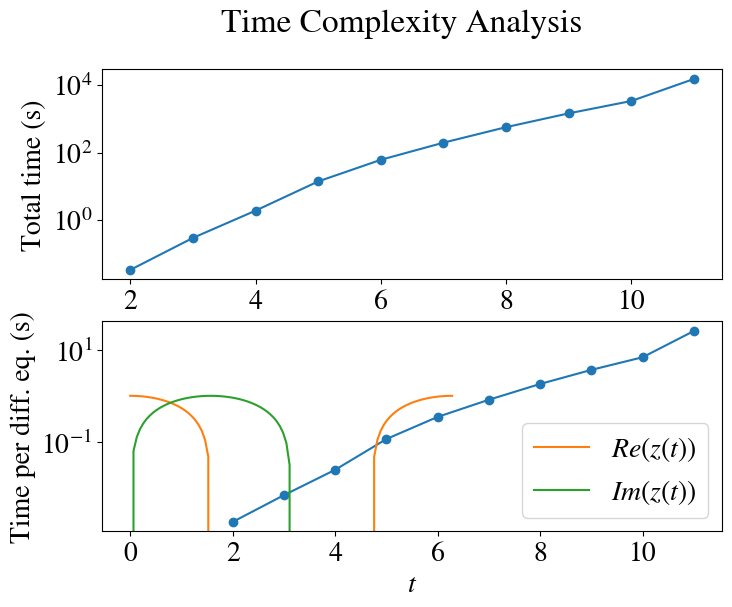

Reproduce this figure in Python. (Note: this script raises an exception after producing the figure.)
import matplotlib.pyplot as plt
import numpy as np

"""In order to provide a better presentation of the graphs we use the rcParams options shown below."""

import matplotlib
matplotlib.rcParams['text.usetex'] = False
matplotlib.rcParams['mathtext.fontset'] = 'stix'
matplotlib.rcParams['font.family'] = 'STIXGeneral'
matplotlib.rcParams['font.size'] = 20
matplotlib.rcParams['figure.figsize'] = (8.0, 6.0)


spins=np.linspace(2,11,10)
totalt=[0.0329993,0.2930367,1.88531,13.855892,60.6818635,195.637815,564.446964,1448.946284,3369.92411,15171.46318912]
pereq_t=[0.003666,0.013954,0.049613,0.230932,0.697493,1.644015,3.618250,7.317910,13.754792,51.08236764]

"""The previous information was collected running the program considering a homogeneous interaction matrix."""
"""This concept will be extended in detail during the documentation of the principal code."""


fig, (ax1, ax2) = plt.subplots(2,1)
fig.suptitle('Time Complexity Analysis')

ax1.plot(spins,totalt, 'o-')
ax1.set_ylabel('Total time (s)')
ax1.set_yscale('log')

ax2.plot( spins,np.array(pereq_t)/2, 'o-')
ax2.set_xlabel('Number of Spins (N)')
ax2.set_ylabel('Time per diff. eq. (s)')
ax2.set_yscale('log')

plt.show()

"""Our system of differential equations belongs to the complex space, that is why we implemented the code suggested in"""
"""https://stackoverflow.com/questions/19910189/scipy-odeint-with-complex-initial-values."""

import time
import numpy as np
from scipy.integrate import odeint


def odeintz(func, z0, t, **kwargs):
   
    
    """An odeint-like function for complex valued differential equations.

    Inputs:
    ----------
      -func: function associated to dr/dt=f(x;t), where x is the set of parameters and variables to be determined
      -z0: 1d array with length N*(5N-1)/2
      -t: 1d array from t=0 to t=tf (parameter set by the user)
      - **kwargs: keyword arguments related with external functions to be used in odeint
    
    Return:
      -z: multivariable array with the solution of the differential equation associated with each variable"""

    
    
    

    # Disallow Jacobian-related arguments.
    _unsupported_odeint_args = ['Dfun', 'col_deriv', 'ml', 'mu']
    bad_args = [arg for arg in kwargs if arg in _unsupported_odeint_args]
    if len(bad_args) > 0:
        raise ValueError("The odeint argument %r is not supported by "
                         "odeintz." % (bad_args[0],))

    # Make sure z0 is a numpy array of type np.complex128.
    z0 = np.array(z0, dtype=np.complex128, ndmin=1)

    def realfunc(x, t, *args):
        z = x.view(np.complex128)
        dzdt = func(z, t, *args)
        # func might return a python list, so convert its return
        # value to an array with type np.complex128, and then return
        # a np.float64 view of that array.
        return np.asarray(dzdt, dtype=np.complex128).view(np.float64)

    result = odeint(realfunc, z0.view(np.float64), t, **kwargs)

    if kwargs.get('full_output', False):
        z = result[0].view(np.complex128)
        infodict = result[1]
        return z, infodict
    else:
        z = result.view(np.complex128)
        return z

#Just to double-check if the integrator gives plausible result we will solve the IVP

#dz/dt=1j*z with z(0)=1 with analytical solution z(t)=cos(t)+1j*sin(t)

z0=[1]
def zfunc(z, t):
    """Routine for solving dz/dt=1j*z.

    Inputs:
    ----------
      -z: array which summarizes the variables
      -t: 1d array which provides the time domain with a given number of steps
    
    Return:
      -array: array with the RHS of the differential equation dr/dt=f(r,t)"""


    dzdt=1j*z[0]
    return [dzdt] 

    # Set up the inputs and call odeintz to solve the system.

init_time=0
final_time=2*np.pi
steps=100
t = np.linspace(init_time, final_time, steps)
z, infodict = odeintz(zfunc, z0, t, full_output=1)
z

plt.plot(t,np.real(z[:,0]),label="$Re(z(t))$")
plt.plot(t,np.imag(z[:,0]),label="$Im(z(t))$")
plt.xlabel("$t$")
plt.legend();

"""There is a set of parameters that should be set by the user before starting to simulate the dynamics of the operators."""
"""The set of parameters to be determined by the user or by default appear in this cell. It is instructive to describe each"""
"""parameter. take in account that we had assumed hbar=1 without loss of generalityT."""



def gamma_rates(desition):
    
    """Gamma rates du, ud and el.
    
    Inputs:
    ----------
      -string: string to decide between "default" or "edit"
        
        Gamma_ud # zeroth element of the array, decaying rate associated with spontaneous excitation (ud) in natural units of energy.
        Gamma_du # first element of the array, decaying rate associated with spontaneous deexcitation (du) in natural units of energy.
        Gamma_el # second element of the array, decaying rate associated with elastic scattering (el) in natural units of energy.  
      
    Return:
      -1d array: 1d array with the gamma rates of the processes du, ud and el which must be  non-negative"""

    if desition=="edit":
        s=[]
        bol=True
        for j in range(3):
            input_rate=input()
            s.append(float(input_rate))
            bol=bol and float(input_rate)>=0
        if bol==True:
            return np.array([s[0],s[1],s[2]])
        else: #If you insert an array without physical sense then we assume that we will use the default array
            return np.array([0.2,0.4,1.6])
    elif desition=="default":
        lista=[1,2,3]
        return np.array([0.2,0.4,1.6])

gamma_rates=gamma_rates("default")
gammaplus=gamma_rates[0]/2  #gamma factor + that appears in the master equation associated to du in natural units of energy.
gammaminus=gamma_rates[1]/2 #gamma factor - that appears in the master equation associated to ud in natural units of energy.
gammaz=gamma_rates[2]/8  #gamma factor z that appears in the master equation associated to el in natural units of energy.  


#--------------------------------------------------------------------------------------------------------------------------
"""This array summarizes the decaying rates"""


Gamma=np.array([gammaplus,gammaminus,gammaz])  #Ordered array of gamma factors in the order [gammaplus,gammaminus,gammaz]

#---------------------------------------------------------------------------------------------------------------------------


assert (Gamma==np.array([0.1, 0.2, 0.2])).all()

def trace(A):
    
    """Returns the trace of a square matrix
    
    Inputs:
    ----------
      -array: array associated to the matrix that we want to determine the trace
    
    Return:
      -complex: return a complex number which is the trace of the matrix of the input""" 
    
    
    return np.trace(A)  #Returns the trace of a square matrix


assert trace([[1,0],[2,8]])==9
assert trace([[5,6],[2,0]])!=100


"""The initial state of the array can be set by the user as well. Given that we use our simulation for protocols of quantum"""
"""information, quantum metrology, quantum computation, among others, we just need to set one initial state and all the spins"""
"""will have the same state. This initial state is set via the density matrix, some well known density matrices are left """
"""to the user, further information about density matrices can be found in https://en.wikipedia.org/wiki/Density_matrix"""


def is_den_mat(x):
    
    """Test to determine if a given matrix is a density matrix
    
    Inputs:
    ----------
      -x: nxn square array
    
    Return:
      -Boolean: boolean value which can be true or false depending if the matrix is a density matrix or no respectively"""
    
    w=(np.conjugate(np.transpose(x))==x).all()
    Boolean=np.all(np.linalg.eigvals(x) > 0) and trace(x)==1 and w
    return  Boolean

assert is_den_mat(np.array([[1/2,1/2],[1/2,1/2]]))==True
assert is_den_mat([[1/2,1/2],[1/2,1/2]])==True  
assert is_den_mat([[1-1e-6j,0],[0,-1e-6j]])==False  #even an small non-physical deviation from |0><0| raises false
assert is_den_mat([[1/2,0.5j],[-0.5j,0.5]])==True  #we introduce the state |R><R|

def init_dens(stri):
    
    """Provides an interactive form to insert the initial state of each site of the spin system
    
    Inputs:
    ----------
      -stri: string which determines the preference of the user and follows this convention:
        "+": the user chooses to start the initial state with |+><+|=[[1/2,1/2],[1/2,1/2]]
        "-": the user chooses to start the initial state with |+><+|=[[1/2,1/2],[1/2,1/2]]
        "0": the user chooses to start the initial state with |+><+|=[[1/2,1/2],[1/2,1/2]]
        "1": the user chooses to start the initial state with |+><+|=[[1/2,1/2],[1/2,1/2]]
        "edit": the user chooses to edit the density matrix element by element. In case that the user insert a correct density
        matrix the it will be used as initial state, if not the function chooses |+><+| as default and the user has to start
        the process again.
    
    Return:
      -np.array: 2x2 array which determines the initial state of each sote of the system"""
    
    
    
    if stri=="+":
        return np.array([[1/2,1/2],[1/2,1/2]])
    elif stri=="-":
        return np.array([[1/2,-1/2],[-1/2,1/2]])
    elif stri=="0":
        return np.array([[1,0],[0,0]])
    elif stri=="1":
        return np.array([[0,0],[0,1]])
    elif stri=="mixed":
        return np.array([[1/2,0],[0,1/2]])
    elif stri=="edit":
        s=[]
        for j in range(4):
            print("Insert the "+str([j//2,j%2])+" element of the density matrix" )
            s.append(complex(input()))
        
        den_mat=np.array([[s[0],s[1]],[s[2],s[3]]])
        if is_den_mat(den_mat)==True:
            return den_mat
        else:
            print("The matrix inserted is not a density matrix, by default the initial density matrix is |+><+|.")



"""Following the convention in help(init_dens) we proceed to set the initial state"""
            
            
rho_init0=init_dens("+")

"The initial number of spins can be set directly by the user as a global variable"

N=2

assert (init_dens("+")==np.array(([[0.5, 0.5],  [0.5, 0.5]]))).all()
assert (init_dens("-")==np.array(([[0.5, -1/2],  [-1/2, 0.5]]))).all()
assert (init_dens("0")==np.array(([[1, 0],  [0,0]]))).all()
assert (init_dens("1")==np.array(([[0,0],  [0, 1]]))).all()

"""Interaction matrix function"""


def Interaction_matrix(stri,Jef,Size=N):
    
    """Provides a function to set the interaction matrix
    
    Inputs:
    ----------
      -stri: string which determines the preference of the user and follows this convention:
        "Random": a real random superior triangular matrix with zero diagonal is returned
        "Default": a homogeneous triangular matrix with zero diagonal is returned, all the elements are Jef/Size
        "Edit": the user insert a triangular matrix with zero diagonal term by term (in total the user ), if the matrix has
         no physical sense then we set the options from "Default".
      -Jef: effective interaction between sites, it has units of energy in natural units
      -Size: size of the interaction matrix of size SizexSize, which is NxN by default
    
    Return:
      -np.array: Size x Size array which determines the interaction matrix"""    
    
    
    
    if stri=="Random":
        A=np.random.rand(Size,Size)
        return Jef*(np.triu(A)-np.diag(np.diag(A)))/Size
    elif stri=="Default":
        A=np.ones((Size,Size))
        return Jef*(np.triu(A)-np.diag(np.diag(A)))/Size
    elif stri=="Edit":
        s=np.zeros((Size,Size),dtype = 'complex_')
        for j in range(Size**2):
            if j//Size<j%Size:
                print("Insert the "+str([j//Size,j%Size])+" element of the density matrix" )
                inp=complex(input())
                s[j//Size][j%Size]=inp
        if bool(np.prod(np.isreal(s).tolist()))==True:
            return s
        else:
            return Interaction_matrix("Default",Jef)
        
        
 

assert (Interaction_matrix("Default",3,4)==np.array([[0.  , 0.75, 0.75, 0.75],
       [0.  , 0.  , 0.75, 0.75],
       [0.  , 0.  , 0.  , 0.75],
       [0.  , 0.  , 0.  , 0.  ]])).all()

assert (Interaction_matrix("Default",10,2)==np.array([[0., 5.], [0., 0.]])).all()

def matmu(A,B):
    """Perform the matrix multiplication of the matrices A and B of the form A.B
    
    Inputs:
    ----------
      -arrays: two array associated to the matrices A and B respectively
    
    Return:
      -array: array with the result of A.B or raises an error otherwise""" 
    
    return np.matmul(A,B) #Returns the result of the multiplication of matrix A and B in the order A.B

assert (matmu(init_dens("+"),init_dens("+"))==init_dens("+")).all()  #|+><+| is a projector matrix
assert (matmu([[1,2,3],[4,5,6],[7,8,9]],[[1,0,0],[0,2,0],[0,0,3]])==np.array([[ 1,  4,  9],
       [ 4, 10, 18],
       [ 7, 16, 27]])).all()

"""Matrix used in the determination of the initial values"""

sigma_p= np.array([[0,1],[0,0]])  #Matrix sigma+
sigma_m= np.array([[0,0],[1,0]])  #Matrix sigma-
sigma_z= np.array([[1,0],[0,-1]]) #Matrix sigmaz


##Initial values per operator

sp_init0=trace(matmu(rho_init0,sigma_p))  #initial value for sigma+
sz_init0=trace(matmu(rho_init0,sigma_z))  #initial value for sigma-
sm_init0=trace(matmu(rho_init0,sigma_m))  #initial value for sigmaz

Genit=[sp_init0,sz_init0,sm_init0]  #array which summarizes the initial values per operator in the order shown


def init_ro(Size=N,In_val=Genit):
    
    
    """Determines the initial condition vector of the system
    
    Inputs:
    ----------
      -Size: number of spins which is by defect N
      -In_val: array which summarizes the expected values of the principal operators and due to the separability of the initial
      state can be used to generate the full vector as multiplication of elements of this array
    
    Return:
      -r0: array with the result the initial values of each operator of the spin system up to second order""" 
    
    fact=int(Size*(Size-1)/2)
    r0=[In_val[0]]*Size+[In_val[1]]*Size+[In_val[0]**2]*fact+[In_val[0]*In_val[2]]*fact+[In_val[0]*Genit[1]]*2*fact+[In_val[1]**2]*fact
    return r0

r0=init_ro()  #we use the default arguments

assert np.abs(np.linalg.norm(init_ro(2,[0.1,0.2,0.5]))-np.linalg.norm([0.1, 0.1, 0.2, 0.2, 0.010000000000000002, 0.05, 0.0, 0.0, 0.04000000000000001]))<=1e-8
assert np.abs(np.linalg.norm(init_ro(2,[0.5,0.2,0.3]))-np.linalg.norm([0.5, 0.5, 0.2, 0.2, 0.25, 0.15, 0.0, 0.0, 0.04000000000000001]))<=1e-8


def del_list(N=N):
    
    
    
    """Determines the set of first index in the description of the states z+
    
    Inputs:
    ----------
      -Size: number of spins which is by defect N

    
    Return:
      -sfin: array with the ordered values of the second index to be used for Size spins"""
    
    s=[]
    count=0
    for j in range (0,N):
        s.append((count)%N)
        count=count+1
    
    s_fin=s*(N) 

    count=0
    while count<len(s_fin):
        del(s_fin[count])
        count=count+N
    
    sfin=np.array(s_fin)
    
    return sfin

#Test for del_list function

assert (del_list(3) == (np.array([1, 2, 0, 2, 0, 1]))).all()
assert (del_list(5) == (np.array([1, 2, 3, 4, 0, 2, 3, 4, 0, 1, 3, 4, 0, 1, 2, 4, 0, 1, 2, 3]))).all()
assert (del_list(10) == (np.array([1, 2, 3, 4, 5, 6, 7, 8, 9, 0, 2, 3, 4, 5, 6, 7, 8, 9, 0, 1, 3, 4,
       5, 6, 7, 8, 9, 0, 1, 2, 4, 5, 6, 7, 8, 9, 0, 1, 2, 3, 5, 6, 7, 8,
       9, 0, 1, 2, 3, 4, 6, 7, 8, 9, 0, 1, 2, 3, 4, 5, 7, 8, 9, 0, 1, 2,
       3, 4, 5, 6, 8, 9, 0, 1, 2, 3, 4, 5, 6, 7, 9, 0, 1, 2, 3, 4, 5, 6,
       7, 8]))).all()

def index_p(Arr,ind,N=N):
        
    """Determines a set with elements for which the second index of is equal to ind
    
    Inputs:
    ----------
      -Arr: array of lenght N*(N-1) with 0 repeated N-1 times, 1 ... and so on.
      -ind: index of interest that we want to locate in terms of the ordered array defined by the ordered form f(x)

    
    Return:
      -array: array with the ordered values in terms of the notation introduced where the second index is equal to ind"""
    
    
    return np.array([i for i, e in enumerate(Arr) if e == ind])+int(2*N+N*(N-1))   #return the indexes required for dpdt

assert (index_p(del_list(3),4,3) == (np.array([]))).all()  #as expected, there is no elements with second index equal to 4 when 
#the size of the spin chain is 3.
assert (index_p(del_list(7),4,3) == (np.array([15, 21, 27, 33, 46, 52]))).all() 



def new_indexer(N=N):
    
    """Determines an array which summarizes the first index in zp
    
    Inputs:
    ----------
      -N: number of spins

    
    Return:
      -array: first index elements"""
    
    
    s=[]
    for j in range(N):
        s=s+[j]*(N-1)
    return np.array(s)

assert (new_indexer(2)==np.array([0, 1])).all()
assert (new_indexer(4)==np.array([0, 0, 0, 1, 1, 1, 2, 2, 2, 3, 3, 3])).all()
assert (new_indexer(3)==np.array([0, 0, 1, 1, 2, 2])).all()
assert (new_indexer(5)==np.array([0, 0, 0, 0, 1, 1, 1, 1, 2, 2, 2, 2, 3, 3, 3, 3, 4, 4, 4, 4])).all()



def up_triang(N=N):
    
    """Determines an array of arrays that summarizes the coefficients written in terms of the index of a triangular matrix
    which is actually the structure of the states ++,+- and zz. So 0 is associated with the zeroth array, 1 with the first and
    so on
    
    Inputs:
    ----------
      -N: number of spins

    
    Return:
      -array: array of indexes"""
    
    
    ar = np.array(np.zeros((N,N)))
    indices = np.triu_indices_from(ar)
    indexer=[]
    for j in range(len(indices[0])):
        if indices[0][j]!=indices[1][j]:
            indexer.append([indices[0][j],indices[1][j]])
    return np.array(indexer)+N

up_triang(3)

assert (up_triang(3)==np.array([[3, 4],
       [3, 5],
       [4, 5]])).all()

assert (up_triang(6)==np.array([[ 6,  7],
       [ 6,  8],
       [ 6,  9],
       [ 6, 10],
       [ 6, 11],
       [ 7,  8],
       [ 7,  9],
       [ 7, 10],
       [ 7, 11],
       [ 8,  9],
       [ 8, 10],
       [ 8, 11],
       [ 9, 10],
       [ 9, 11],
       [10, 11]])).all()


"""Linear term of the differential equation dr/dt=F(r;t) associated with the dynamics of the operators"""

A= Interaction_matrix("Default",10)     #Set  the interaction matrix A 

def computeLM(N=N,A=A):
    
    """Obtain the linear matrix associated with the system of differential equation studied using vectorization methods
    
    Inputs:
    ----------
      -N: number of spins

    
    Return:
      -extern: terms non-related to r which represents differences and interactions between the decaying rates
      -linear_matrix: matrix with coefficients associated with the linear dependence of the form A.r where r is the vectors
      of results"""
    
    
    
    #This is just a elaborated form to assign coefficients depending of the values assigned to the interaction matrix.
    #The idea behind the of the process is called vectorization, it allows to solve large system of differential equations
    #finding patterns in the form of the matricial parts of the system
    
    
    linear_matrix = np.zeros((int(N*(5*N-1)/2),int(N*(5*N-1)/2)),dtype = 'complex_')
    r0=[]
    extern=np.zeros(int(N*(5*N-1)/2))
    
    
    Indexer=del_list(N)
    new_index=new_indexer(N)
    
    
    for j in range (0,N):  #dpdt
        linear_matrix[j][j]=-(Gamma[0]+Gamma[1]+4*Gamma[2])
        for w in index_p(del_list(N),j):
            linear_matrix[j][w]=2*1j*(A[j][new_index[w-int(2*N+N*(N-1))]]+A[new_index[w-int(2*N+N*(N-1))]][j])   #   
        
    for j in range (N,2*N): #dzdt
        linear_matrix[j][j]=-2*(Gamma[0]+Gamma[1])
        extern[j]=2*(Gamma[0]-Gamma[1])

    for j in range (2*N,int(2*N+N*(N-1)/2)):  #dpadpbdt
        linear_matrix[j][j]=-2*(Gamma[0]+Gamma[1]+4*Gamma[2])
    for j in range (int(2*N+N*(N-1)/2),int(2*N+N*(N-1))):  #dpadmbdt
        linear_matrix[j][j]=-2*(Gamma[0]+Gamma[1]+4*Gamma[2])
    
    
    count=0
    for j in range (int(2*N+N*(N-1)),int(2*N+2*N*(N-1))):   #dzadpbdt
        linear_matrix[j][j]=-(3*(Gamma[0]+Gamma[1])+4*Gamma[2])
        linear_matrix[j][Indexer[count]]=2*(Gamma[0]-Gamma[1])+2*1j*(A[Indexer[count]][new_index[count]]+A[new_index[count]][Indexer[count]])   #I use Jef for now
        count=count+1
        
    
    count=0        
    for j in range (int(2*N+2*N*(N-1)),int(2*N+5*N*(N-1)/2)):   #dzadzbdt
        linear_matrix[j][j]=-4*(Gamma[0]+Gamma[1]) 
        linear_matrix[j][up_triang(N)[count][0]]=-2*(Gamma[1]-Gamma[0])
        linear_matrix[j][up_triang(N)[count][1]]=-2*(Gamma[1]-Gamma[0])
        count=count+1
        
    return extern, linear_matrix

"""Uncomment this cell to visualize the imaginary or the real part of the linear matrix"""

#import numpy as np
#import matplotlib.pyplot as plt

#plt.imshow(np.imag(computeLM(N)[1]))
#plt.colorbar()
#plt.show()


def index_zp(a,b,arr=del_list(N),N=N):
    
    """Obtain the index in the array r given the two index of the superior triangular matrix with zero diagonal.
    Suitable to characterize elements with permutational invariance
    
    Inputs:
    ----------
      -a: zeroth index
      -b: first index
      -arr: array list with deleted elements of the form del_list which serves as reference for the counting process 

    
    Return:
      -int: raw index in the list of triangular superior indexes"""
    
    
    return list(arr[a*(N-1):]).index(b)+a*(N-1)

assert index_zp(1,2,del_list(3),3)==3  #recall that for N=3 we have 01,02,12, so 12 has value 3
assert index_zp(1,2,del_list(5),5)==5 #for N=5, 01,02,03,04,12, so we return index 5

def indexzz(a,b,arry=up_triang(N)-N,N=N):
    
    """Obtain the index in the array r for the zz part given two values
    
    Inputs:
    ----------
      -a: zeroth index
      -b: first index
      -arr: index for the zz element

    
    Return:
      -int: raw index with the zz index"""
    
    
    if a<b:
        return arry.tolist().index([a,b])+2*(N**2)
    elif a>b:
        return arry.tolist().index([b,a])+2*(N**2)

Np=3

assert indexzz(1,2,arry=up_triang(Np)-Np,N=Np)==20 #the possible values for zz are 01,02,12 with N=3, so 12 is the -1 element of the list of size N*(5N-1)/2, 
#which is 21 for N=3, that is why the index of z12 is 20 as expected
assert indexzz(0,1,arry=up_triang(Np)-Np,N=Np)==18


def vectors2(r, t, extern, linear_matrix,A=A,N=N):
    
    
    """Obtains the vector which summarizes the linear and non-linear elements of the differential matrix wrriten of the form
    dr/dt=G(r,t).r, where the matrix G depends of the vector that we want to simulate
    
    Inputs:
    ----------
      -r: zeroth index
      -t: first index
      -extern: index for the zz element
      -linear_matrix:
    
    Returns:
      -drdt: vector function with the different contributions from linear and non-linear terms that we require to initialize
      odeintz"""
    
    
    
    s = linear_matrix @ r  #Vector multiplication
    drdt = s+extern  #sum of the linear and the constant part
    
    restr=N**2+N
    arr_in = np.zeros((int(N*(5*N-1)/2),int(N*(5*N-1)/2)),dtype = 'complex_')
    a_list = np.array(list(range( N)))
    triang_ind=up_triang(N)-N
    arr=del_list(N)
    
    
    count=0
    
    init_in=N**2+N  
    
    init1_in=2*(N**2)
    
    
    #here we introduce the element of ++,+- and zz due to their permutational invariance, we start at 2*N because there is 2*N 
    #one operator element
    
    for j1 in range (2*N,int(2*N+N*(N-1)/2)):  #dpadpbdt
        a0=triang_ind[count][0]
        a1=triang_ind[count][1]
        index_ab=index_zp( a0 ,a1,arr)
        abz_ind=index_ab+init1_in
        
        j1pm=j1+int(N*(N-1)/2)
        
        
        
        
        for ju in np.array(list(set(a_list) - set(triang_ind[count]))): #removes the element that we do not want to 
            #change due to the sum over j does not take a and b.
            
            index_0=index_zp( ju ,a0,arr)
            index_1=index_zp( ju ,a1,arr)
            
            index_0per=index_zp( a0,ju,arr)
            index_1per=index_zp( a1 ,ju,arr)
            
            
            coef0=A[ju][a0]+A[a0][ju]+A[ju][a1]+A[a1][ju]
            
            
            arr_in[j1][j1]=arr_in[j1][j1]+r[ju+N]*2j* coef0
            
            arr_in[j1][a0]=arr_in[j1][a0]+ 2j* (  r[init_in+index_1] -2*r[a1]*r[ju+N]  )  *coef0            
            
            arr_in[j1][a1]=arr_in[j1][a1]+ 2j* r[init_in+index_0]  *coef0      

            
            ab_ind=init_in+index_0
            
            
            coef1=(-A[ju][a0]-A[a0][ju]+A[ju][a1]+A[a1][ju])
            
            arr_in[j1pm][j1pm]=arr_in[j1pm][j1pm]+r[ju+N]*(-2j)* coef1
            
            arr_in[j1pm][ab_ind]=arr_in[j1pm][ab_ind]+(-2j)*np.conjugate(r[a1])*coef1
            
            arr_in[j1pm][a0]=arr_in[j1pm][a0]+  (-2j)*(np.conjugate(r[init_in+index_1])   - 2*np.conjugate(r[a1])*r[ju+N] ) *coef1
            
            
        count=count+1        
        

        
        
        
        
        
        for j in range(int(N**2+N),2*N**2):
        
            a=new_indexer(N)[j-restr]
            b=del_list(N)[j-restr]
        
        

            
            
            for ru in np.array(list(set(a_list) - set([a,b]))):
                
                
                
                inzp=index_zp(ru,b,arr)+N**2+N
                inzz=indexzz(a,ru,triang_ind) 
                coefb=(A[ru][b]+A[b][ru])
                
                

                arr_in[j][j]=arr_in[j][j]+r[ru+N]*2j* coefb


                arr_in[j][inzp]=arr_in[j][inzp]+ 2j* coefb *  r[a+N] 
                

                
                arr_in[j][inzz]=arr_in[j][inzz]+ 2j* coefb*  r[b] 
                
                
                arr_in[j][ru+N]=arr_in[j][ru+N]+ 2j* coefb*(-2* r[a+N]* r[b])
            
    
    
    
    
    s1=  arr_in @ r       
    drdt=drdt+ s1   
    
    return drdt

def sol_vector(Matr,steps,t_final):
    extern, linear_matrix = computeLM(N,Matr)
    t = np.linspace(0, t_final, steps)
    r = odeintz(vectors2, r0, t, args=(extern, linear_matrix,Matr))
    return r, extern, linear_matrix
    

import time 

t0=time.time()


A= Interaction_matrix("Default",3)
steps=100
t_final=8

Array_sol=sol_vector(A,steps,t_final)


t1=time.time()


#Here we print the total computation time, the number of spins and the time required for solving each differential equation 
print(t1-t0," "+str(N)," "+str((t1-t0)/(N*(5*N-1))) )

plt.title("Time Evolution of the Real Part of the Operators Vector",size=18)
plt.xlabel("Time")

for j in range(int(N*(5*N-1)/2)):
    plt.plot(t,np.real(Array_sol[0][:,j]))
    #plt.plot(t,np.imag(r[:,j]))

plt.title("Time Evolution of the Imaginary Part of the Operators Vector",size=18)
plt.xlabel("Time")

for j in range(int(N*(5*N-1)/2)):
    #plt.plot(t,np.real(Array_sol[:,j]))
    plt.plot(t,np.imag(Array_sol[0][:,j]))

import time 

t0=time.time()


A= Interaction_matrix("Default",0)
steps=100
t_final=8

Array_sol_hom=sol_vector(A,steps,t_final)


t1=time.time()


#Here we print the total computation time, the number of spins and the time required for solving each differential equation 
print(t1-t0," "+str(N)," "+str((t1-t0)/(N*(5*N-1))) )

plt.title("Time Evolution of the Real Part of the Operators Vector",size=18)
plt.xlabel("Time")

matplotlib.rcParams['font.size'] = 11


plt.plot(t,np.real(Array_sol_hom[0][:,0]),label=("Re($<\sigma_i^+>$)"))
plt.plot(t,np.real(Array_sol_hom[0][:,N]),label=("Re($<\sigma_i^z>$)"))
plt.plot(t,np.real(Array_sol_hom[0][:,2*N]),label=("Re($<\sigma_i^+\sigma_j^+>$)"))
plt.plot(t,np.real(Array_sol_hom[0][:,2*N+int(N*(N-1)/2)]),label=("Re($<\sigma_i^+\sigma_j^->$)"))
plt.plot(t,np.real(Array_sol_hom[0][:,2*N+int(N*(N-1))]),label=("Re($<\sigma_i^z\sigma_j^+>$)"))
plt.plot(t,np.real(Array_sol_hom[0][:,-1]),label=("Re($<\sigma_i^z\sigma_j^z>$)"))
plt.legend()

plt.title("Time Evolution of the Imaginary Part of the Operators Vector",size=18)
plt.xlabel("Time")


matplotlib.rcParams['font.size'] = 11


plt.plot(t,np.imag(Array_sol_hom[0][:,0]),label=("Im($<\sigma_i^+>$)"))
plt.plot(t,np.imag(Array_sol_hom[0][:,N]),label=("Im($<\sigma_i^z>$)"))
plt.plot(t,np.imag(Array_sol_hom[0][:,2*N]),label=("Im($<\sigma_i^+\sigma_j^+>$)"))
plt.plot(t,np.imag(Array_sol_hom[0][:,2*N+int(N*(N-1)/2)]),label=("Im($<\sigma_i^+\sigma_j^->$)"))
plt.plot(t,np.imag(Array_sol_hom[0][:,2*N+int(N*(N-1))]),label=("Im($<\sigma_i^z\sigma_j^+>$)"))
plt.plot(t,np.imag(Array_sol_hom[0][:,-1]),label=("Im($<\sigma_i^z\sigma_j^z>$)"))
plt.legend()

import time 

t0=time.time()


A= Interaction_matrix("Default",5)
steps=100
t_final=8

Array_sol_hom=sol_vector(A,steps,t_final)


t1=time.time()


#Here we print the total computation time, the number of spins and the time required for solving each differential equation 
print(t1-t0," "+str(N)," "+str((t1-t0)/(N*(5*N-1))) )

plt.title("Time Evolution of the Real Part of the Operators Vector",size=18)
plt.xlabel("Time")

matplotlib.rcParams['font.size'] = 11


plt.plot(t,np.real(Array_sol_hom[0][:,0]),label=("Re($<\sigma_i^+>$)"))
plt.plot(t,np.real(Array_sol_hom[0][:,N]),label=("Re($<\sigma_i^z>$)"))
plt.plot(t,np.real(Array_sol_hom[0][:,2*N]),label=("Re($<\sigma_i^+\sigma_j^+>$)"))
plt.plot(t,np.real(Array_sol_hom[0][:,2*N+int(N*(N-1)/2)]),label=("Re($<\sigma_i^+\sigma_j^->$)"))
plt.plot(t,np.real(Array_sol_hom[0][:,2*N+int(N*(N-1))]),label=("Re($<\sigma_i^z\sigma_j^+>$)"))
plt.plot(t,np.real(Array_sol_hom[0][:,-1]),label=("Re($<\sigma_i^z\sigma_j^z>$)"))
plt.legend()

plt.title("Time Evolution of the Imaginary Part of the Operators Vector",size=18);
plt.xlabel("Time");

matplotlib.rcParams['font.size'] = 11;


plt.plot(t,np.imag(Array_sol_hom[0][:,0]),label=("Im($<\sigma_i^+>$)"));
plt.plot(t,np.imag(Array_sol_hom[0][:,N]),label=("Im($<\sigma_i^z>$)"));
plt.plot(t,np.imag(Array_sol_hom[0][:,2*N]),label=("Im($<\sigma_i^+\sigma_j^+>$)"));
plt.plot(t,np.imag(Array_sol_hom[0][:,2*N+int(N*(N-1)/2)]),label=("Im($<\sigma_i^+\sigma_j^->$)"));
plt.plot(t,np.imag(Array_sol_hom[0][:,2*N+int(N*(N-1))]),label=("Im($<\sigma_i^z\sigma_j^+>$)"));
plt.plot(t,np.imag(Array_sol_hom[0][:,-1]),label=("Im($<\sigma_i^z\sigma_j^z>$)"));
plt.legend();

import time 

t0=time.time()

A= Interaction_matrix("Random",10)
steps=100
t_final=8

Array_sol_hom=sol_vector(A,steps,t_final)


t1=time.time()


#Here we print the total computation time, the number of spins and the time required for solving each differential equation 
print(t1-t0," "+str(N)," "+str((t1-t0)/(N*(5*N-1))) )

plt.title("Time Evolution of the Real Part of the Operators Vector",size=18)
plt.xlabel("Time")

matplotlib.rcParams['font.size'] = 11


plt.plot(t,np.real(Array_sol_hom[0][:,0]),label=("Re($<\sigma_i^+>$)"))
plt.plot(t,np.real(Array_sol_hom[0][:,N]),label=("Re($<\sigma_i^z>$)"))
plt.plot(t,np.real(Array_sol_hom[0][:,2*N]),label=("Re($<\sigma_i^+\sigma_j^+>$)"))
plt.plot(t,np.real(Array_sol_hom[0][:,2*N+int(N*(N-1)/2)]),label=("Re($<\sigma_i^+\sigma_j^->$)"))
plt.plot(t,np.real(Array_sol_hom[0][:,2*N+int(N*(N-1))]),label=("Re($<\sigma_i^z\sigma_j^+>$)"))
plt.plot(t,np.real(Array_sol_hom[0][:,-1]),label=("Re($<\sigma_i^z\sigma_j^z>$)"))
plt.legend()

plt.title("Time Evolution of the Imaginary Part of the Operators Vector",size=18)
plt.xlabel("Time")

matplotlib.rcParams['font.size'] = 11


plt.plot(t,np.imag(Array_sol_hom[0][:,0]),label=("Im($<\sigma_i^+>$)"))
plt.plot(t,np.imag(Array_sol_hom[0][:,N]),label=("Im($<\sigma_i^z>$)"))
plt.plot(t,np.imag(Array_sol_hom[0][:,2*N]),label=("Im($<\sigma_i^+\sigma_j^+>$)"))
plt.plot(t,np.imag(Array_sol_hom[0][:,2*N+int(N*(N-1)/2)]),label=("Im($<\sigma_i^+\sigma_j^->$)"))
plt.plot(t,np.imag(Array_sol_hom[0][:,2*N+int(N*(N-1))]),label=("Im($<\sigma_i^z\sigma_j^+>$)"))
plt.plot(t,np.imag(Array_sol_hom[0][:,-1]),label=("Im($<\sigma_i^z\sigma_j^z>$)"))
plt.legend()